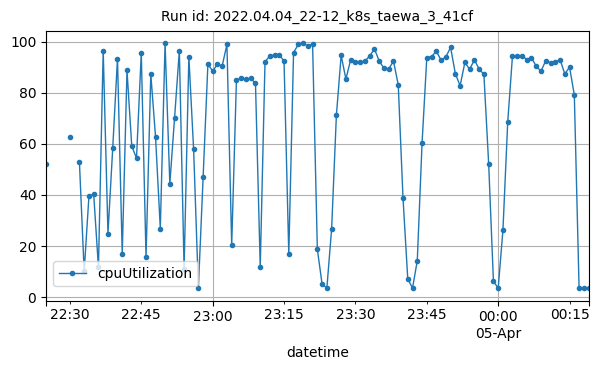

The file beside this chart, header and first rows:
datetime, cpuUtilization
2022-04-04T22:25:00Z, 51.92
2022-04-04T22:30:00Z, 62.51
2022-04-04T22:32:00Z, 52.85
2022-04-04T22:33:00Z, 9.975
2022-04-04T22:34:00Z, 39.38
2022-04-04T22:35:00Z, 40.26
2022-04-04T22:36:00Z, 11.6
2022-04-04T22:37:00Z, 96.37
2022-04-04T22:38:00Z, 24.84
2022-04-04T22:39:00Z, 58.24
2022-04-04T22:40:00Z, 93.34
2022-04-04T22:41:00Z, 16.92
2022-04-04T22:42:00Z, 88.68
2022-04-04T22:43:00Z, 59.05
2022-04-04T22:44:00Z, 54.34
2022-04-04T22:45:00Z, 95.49
2022-04-04T22:46:00Z, 15.56
2022-04-04T22:47:00Z, 87.25
2022-04-04T22:48:00Z, 62.62
2022-04-04T22:49:00Z, 26.75
2022-04-04T22:50:00Z, 99.31
2022-04-04T22:51:00Z, 44.35
2022-04-04T22:52:00Z, 70.2
2022-04-04T22:53:00Z, 96.42
2022-04-04T22:54:00Z, 11.04
2022-04-04T22:55:00Z, 94.06
2022-04-04T22:56:00Z, 57.74
2022-04-04T22:57:00Z, 3.482
2022-04-04T22:58:00Z, 47.04
2022-04-04T22:59:00Z, 91.16
2022-04-04T23:00:00Z, 88.42
2022-04-04T23:01:00Z, 91.12
2022-04-04T23:02:00Z, 90.46
2022-04-04T23:03:00Z, 98.84
2022-04-04T23:04:00Z, 20.25
2022-04-04T23:05:00Z, 85.05
2022-04-04T23:06:00Z, 85.56
2022-04-04T23:07:00Z, 85.24
2022-04-04T23:08:00Z, 85.57
2022-04-04T23:09:00Z, 83.63
2022-04-04T23:10:00Z, 11.65
2022-04-04T23:11:00Z, 92.05
2022-04-04T23:12:00Z, 94.33
2022-04-04T23:13:00Z, 94.74
2022-04-04T23:14:00Z, 94.78
2022-04-04T23:15:00Z, 92.36
2022-04-04T23:16:00Z, 16.68
2022-04-04T23:17:00Z, 95.68
2022-04-04T23:18:00Z, 98.88
2022-04-04T23:19:00Z, 99.26
2022-04-04T23:20:00Z, 98.3
2022-04-04T23:21:00Z, 99
2022-04-04T23:22:00Z, 18.66
2022-04-04T23:23:00Z, 4.992
2022-04-04T23:24:00Z, 3.517
2022-04-04T23:25:00Z, 26.62
2022-04-04T23:26:00Z, 71.08
2022-04-04T23:27:00Z, 94.56
2022-04-04T23:28:00Z, 85.31
2022-04-04T23:29:00Z, 92.89
... 50 more rows
